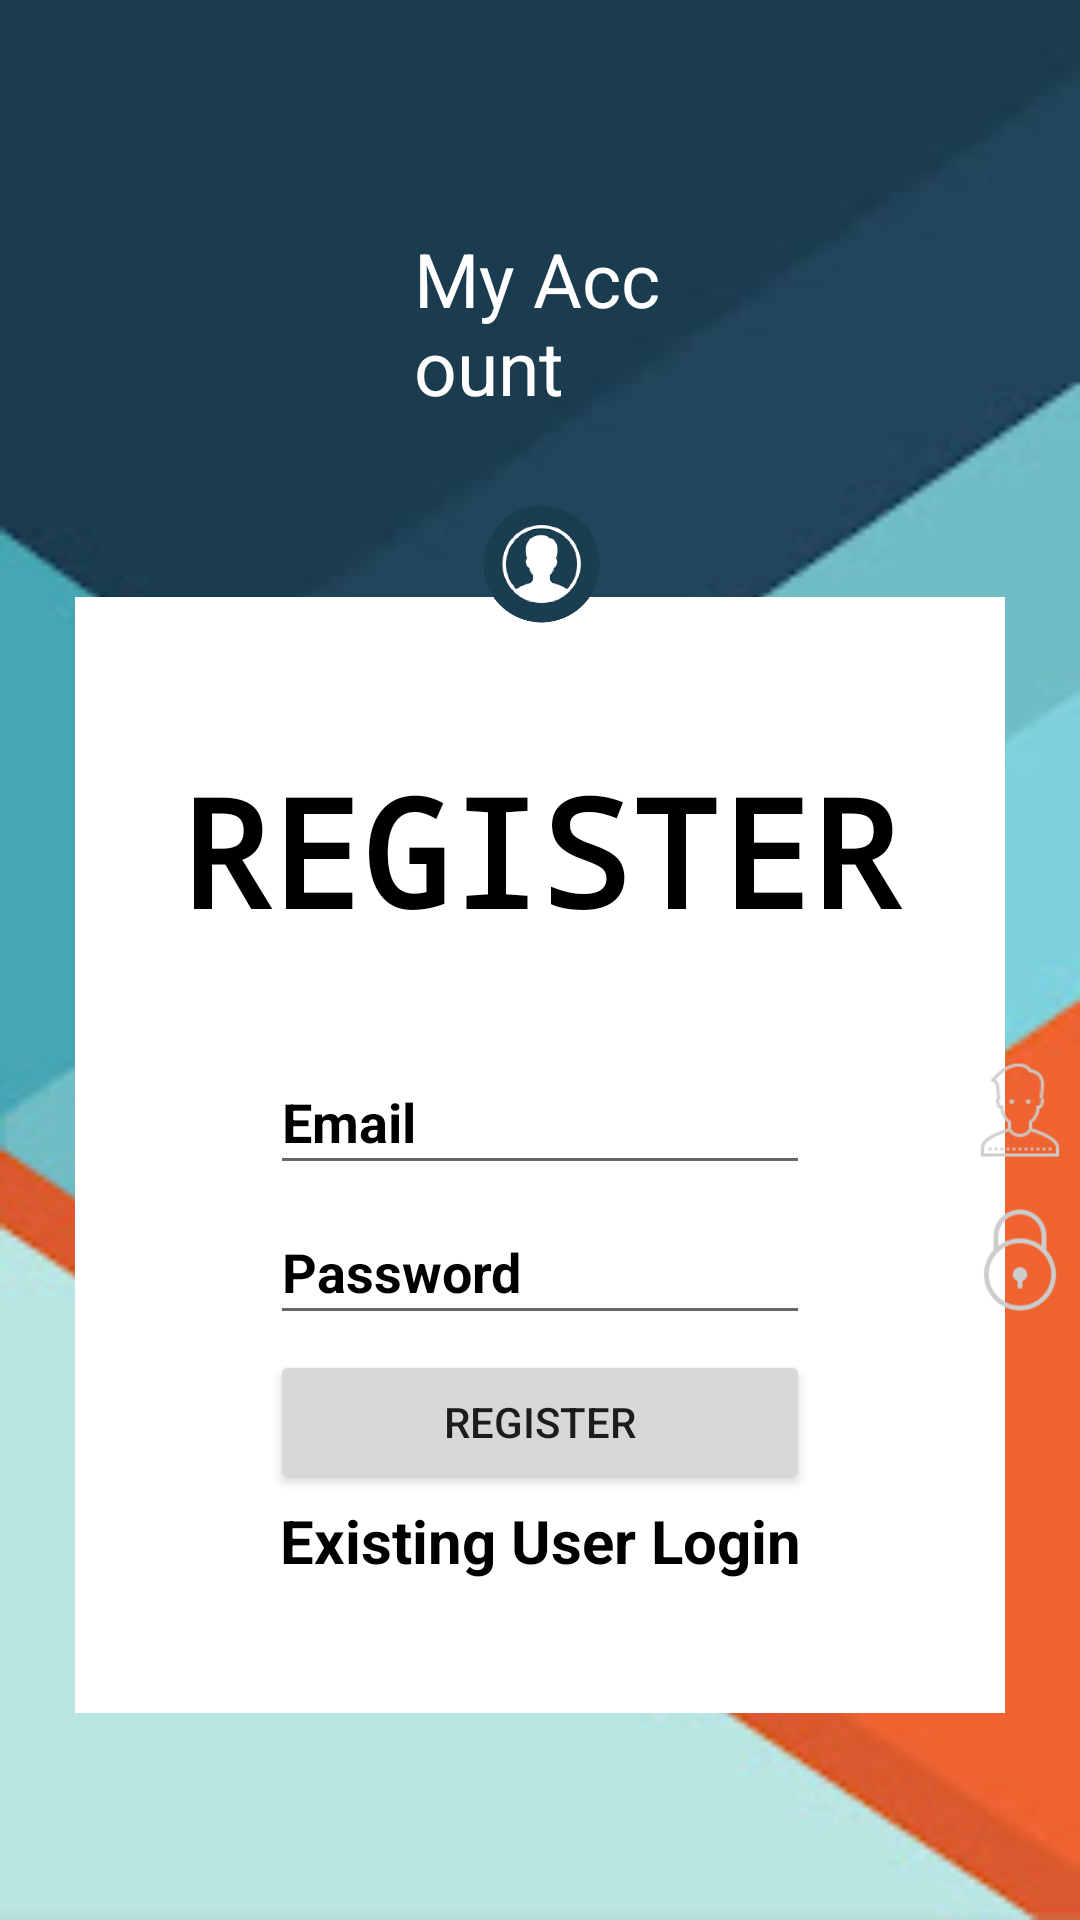

Layout XML and referenced resources for this Android screen:
<!-- AndroidManifest.xml: application theme Theme.DomestrackV3 -->
<!-- res/layout/activity_register.xml -->
<?xml version="1.0" encoding="utf-8"?>
<RelativeLayout xmlns:android="http://schemas.android.com/apk/res/android"
    xmlns:app="http://schemas.android.com/apk/res-auto"
    xmlns:tools="http://schemas.android.com/tools"
    android:layout_width="match_parent"
    android:layout_height="match_parent"
    tools:context=".RegisterActivity"
    android:background="@drawable/background_login">


    <TextView
        android:id="@+id/textView"
        android:layout_width="wrap_content"
        android:layout_height="wrap_content"
        android:layout_alignParentStart="true"
        android:layout_alignParentEnd="true"
        android:layout_marginStart="138dp"
        android:layout_marginTop="76dp"
        android:layout_marginEnd="140dp"
        android:text="My Account"
        android:textColor="@color/white"
        android:textSize="25dp"
        android:typeface="sans"
        app:layout_constraintEnd_toEndOf="parent"
        app:layout_constraintHorizontal_bias="0.498"
        app:layout_constraintStart_toStartOf="parent">

    </TextView>

    <LinearLayout
        android:layout_width="353dp"
        android:layout_height="372dp"
        android:layout_below="@+id/textView"
        android:layout_marginStart="25dp"
        android:layout_marginTop="60dp"
        android:layout_marginEnd="25dp"
        android:layout_marginBottom="25dp"
        android:background="@color/white"
        android:orientation="vertical"/>
    <ImageView
        android:layout_width="90dp"
        android:layout_height="90dp"
        android:layout_below="@+id/textView"
        android:layout_alignParentStart="true"
        android:layout_alignParentEnd="true"
        android:layout_gravity="center"
        android:layout_marginStart="161dp"
        android:layout_marginTop="4dp"
        android:layout_marginEnd="160dp"
        android:rotationX="0"
        android:scaleX="1"
        android:src="@drawable/profile_image_login"/>

    <TextView
        android:id="@+id/text_register"
        android:layout_width="match_parent"
        android:layout_height="wrap_content"
        android:layout_centerHorizontal="true"
        android:layout_marginHorizontal="40dp"
        android:layout_marginTop="250dp"
        android:fontFamily="monospace"
        android:text="REGISTER"
        android:textAlignment="center"
        android:textColor="@color/black"
        android:textSize="50dp"
        android:textStyle="bold" />

    <EditText
        android:id="@+id/register_email"
        android:layout_width="match_parent"
        android:layout_height="wrap_content"
        android:layout_marginHorizontal="90dp"
        android:layout_marginTop="350dp"
        android:hint="Email"
        android:minHeight="45dp"
        android:scrollHorizontally="true"
        android:singleLine="true"
        android:textColorHint="@color/black"
        android:textStyle="bold" />

    <EditText
        android:id="@+id/register_password"
        android:layout_width="match_parent"
        android:layout_height="wrap_content"
        android:layout_marginTop="400dp"
        android:layout_marginHorizontal="90dp"
        android:hint="Password"
        android:minHeight="45dp"
        android:textColorHint="@color/black"
        android:textStyle="bold"
        android:singleLine="true"
        android:scrollHorizontally="true"/>

    <ImageView
        android:layout_width="40dp"
        android:layout_height="40dp"
        android:src="@drawable/password_image_login"
        android:layout_marginTop="400dp"
        android:layout_marginLeft="320dp"/>


    <ImageView
        android:layout_width="40dp"
        android:layout_height="40dp"
        android:layout_marginTop="350dp"
        android:layout_marginLeft="320dp"
        android:src="@drawable/user_login_logo"/>

    <Button
        android:id="@+id/register"
        android:layout_width="match_parent"
        android:layout_height="wrap_content"
        android:layout_marginHorizontal="90dp"
        android:layout_marginTop="450dp"
        android:text="Register"/>

    <TextView
        android:id="@+id/text_login"
        android:layout_width="match_parent"
        android:layout_height="wrap_content"
        android:layout_marginTop="500dp"
        android:text="Existing User Login"
        android:textAlignment="center"
        android:textColor="@color/black"
        android:textSize="20dp"
        android:textStyle="bold" />
</RelativeLayout>
<!-- resources referenced by this layout -->
<resources>
  <color name="black">#FF000000</color>
  <color name="white">#FFFFFFFF</color>
  <!-- drawable background_login: png bitmap (drawable-v24, 27724 bytes) -->
  <!-- drawable password_image_login: png bitmap (drawable-v24, 2350 bytes) -->
  <!-- drawable profile_image_login: png bitmap (drawable-v24, 32029 bytes) -->
  <!-- drawable user_login_logo: png bitmap (drawable-v24, 1637 bytes) -->
  <style name="Theme.DomestrackV3" parent="Theme.MaterialComponents.DayNight.DarkActionBar">
          
          <item name="colorPrimary">@color/purple_500</item>
          <item name="colorPrimaryVariant">@color/purple_700</item>
          <item name="colorOnPrimary">@color/white</item>
          
          <item name="colorSecondary">@color/teal_200</item>
          <item name="colorSecondaryVariant">@color/teal_700</item>
          <item name="colorOnSecondary">@color/black</item>
          
          <item name="android:statusBarColor" tools:targetApi="l">?attr/colorPrimaryVariant</item>
          
      </style>
  <color name="purple_500">#FF6200EE</color>
  <color name="purple_700">#FF3700B3</color>
  <color name="teal_200">#FF03DAC5</color>
  <color name="teal_700">#FF018786</color>
</resources>
